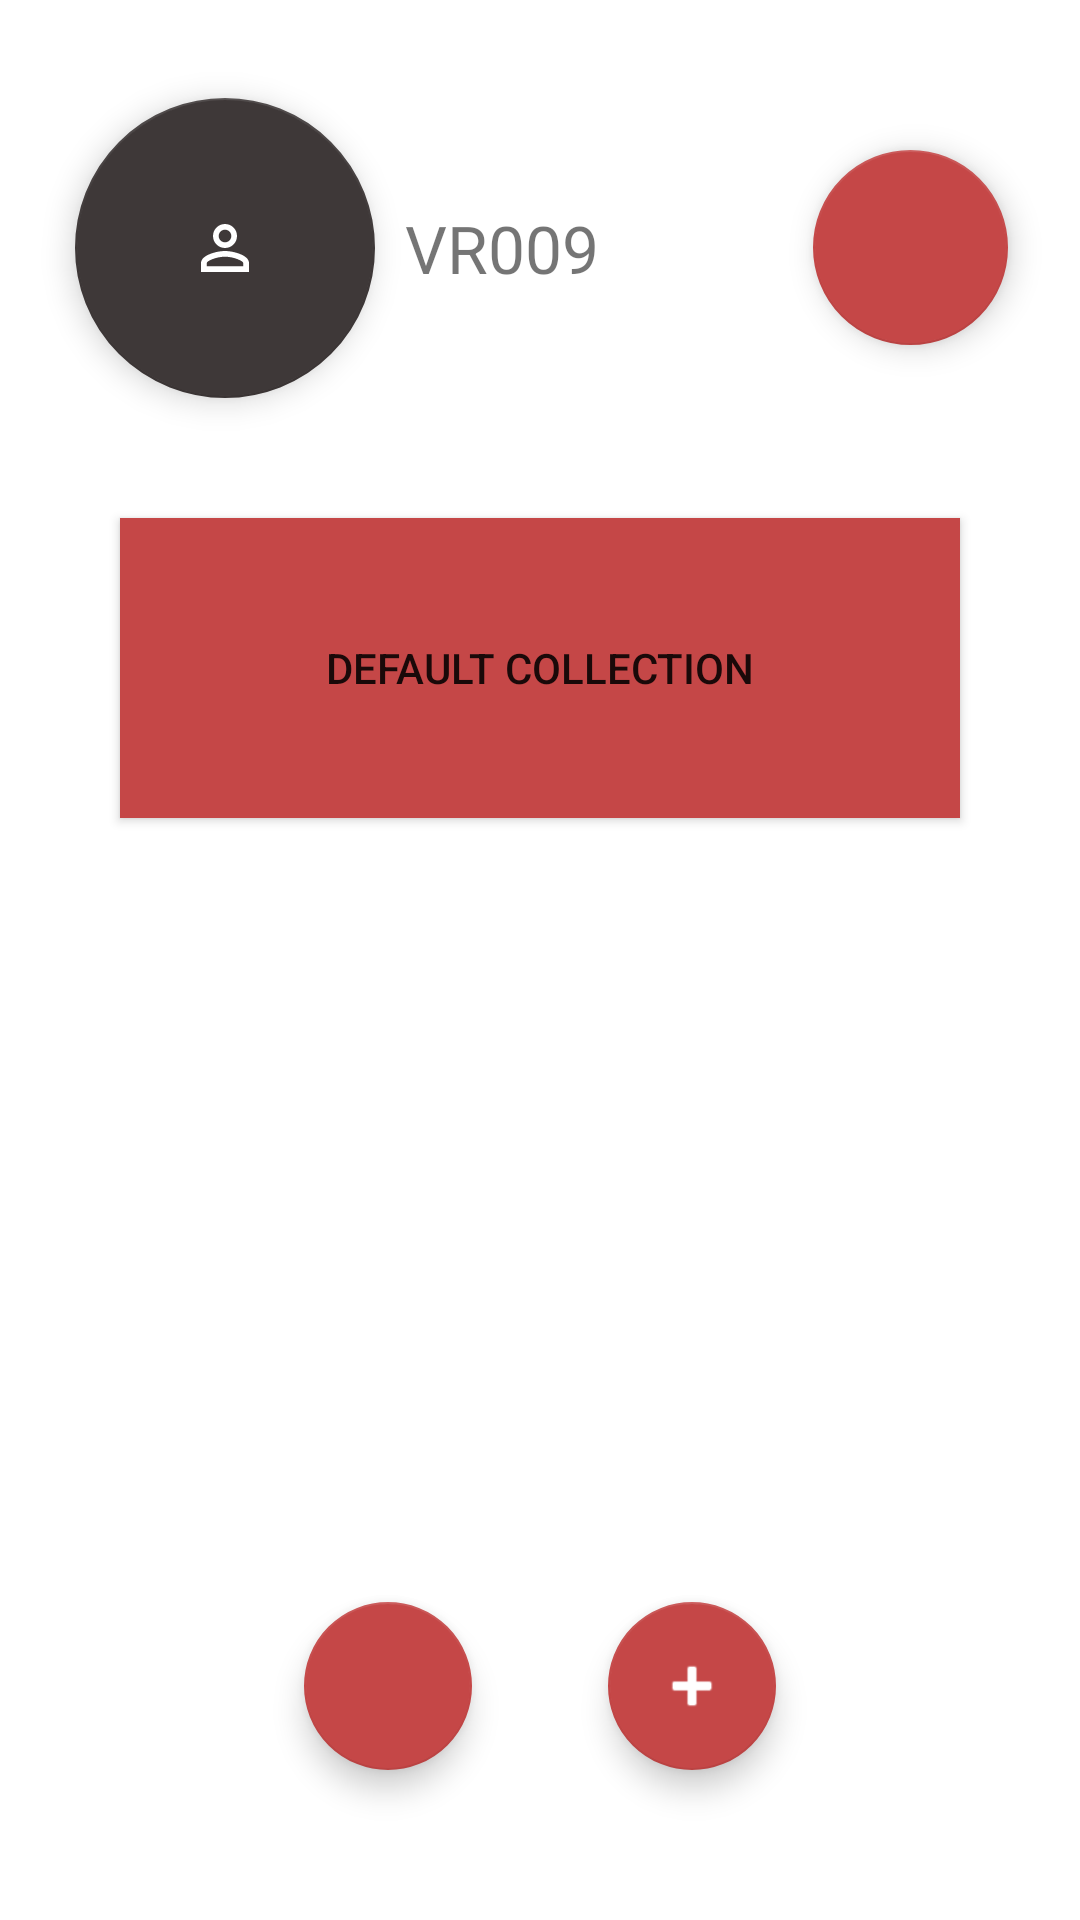

Android layout source for this screen:
<!-- AndroidManifest.xml: application theme Theme.APicture -->
<!-- res/layout/activity_cab.xml -->
<?xml version="1.0" encoding="utf-8"?>
<androidx.constraintlayout.widget.ConstraintLayout xmlns:android="http://schemas.android.com/apk/res/android"
    xmlns:app="http://schemas.android.com/apk/res-auto"
    xmlns:tools="http://schemas.android.com/tools"
    android:layout_width="match_parent"
    android:layout_height="match_parent">

    <com.google.android.material.floatingactionbutton.FloatingActionButton
        android:id="@+id/activity_uc__btn_1"
        android:layout_width="wrap_content"
        android:layout_height="wrap_content"
        app:layout_constraintBottom_toBottomOf="parent"
        app:layout_constraintEnd_toEndOf="@+id/activity_uc__btn_3"
        app:layout_constraintStart_toStartOf="parent"
        android:layout_margin="50dp"
        app:srcCompat="@drawable/ic_list"
        app:backgroundTint="@color/apicture"
        android:onClick="onClickHome"
        />

    <com.google.android.material.floatingactionbutton.FloatingActionButton
        android:id="@+id/activity_uc__btn_3"
        android:layout_width="wrap_content"
        android:layout_height="wrap_content"
        app:layout_constraintBottom_toBottomOf="parent"
        app:layout_constraintEnd_toEndOf="parent"
        app:layout_constraintStart_toStartOf="@+id/activity_uc__btn_1"
        android:layout_margin="50dp"
        app:backgroundTint="@color/apicture"
        app:srcCompat="@android:drawable/ic_input_add"
        android:onClick="onClickCollections"
        />

    <com.google.android.material.floatingactionbutton.FloatingActionButton
        android:id="@+id/fab_options"
        android:layout_width="wrap_content"
        android:layout_height="wrap_content"
        android:layout_marginTop="50dp"
        android:layout_marginEnd="24dp"
        android:backgroundTint="@color/apicture"
        android:clickable="true"
        android:focusable="true"
        android:tint="@android:color/white"
        app:fabCustomSize="65dp"
        app:layout_constraintEnd_toEndOf="parent"
        app:layout_constraintTop_toTopOf="parent"
        app:maxImageSize="35dp"
        app:srcCompat="@drawable/ic_baseline_settings_24"
        tools:ignore="MissingConstraints,VectorDrawableCompat" />

    <com.google.android.material.floatingactionbutton.FloatingActionButton
        android:id="@+id/activity_uc__btn_0"
        android:layout_width="wrap_content"
        android:layout_height="wrap_content"
        app:fabCustomSize="100dp"
        app:layout_constraintTop_toTopOf="@+id/fab_options"
        app:layout_constraintBottom_toBottomOf="@+id/fab_options"
        app:layout_constraintStart_toStartOf="parent"

        android:layout_margin="25dp"
        app:srcCompat="@drawable/ic_person"
        app:backgroundTint="#3E3838"
        />

    <androidx.appcompat.widget.AppCompatTextView
        android:id="@+id/activity_uc__tv"
        android:layout_width="wrap_content"
        android:layout_height="wrap_content"
        android:text="VR009"
        android:textSize="22dp"
        app:layout_constraintStart_toEndOf="@+id/activity_uc__btn_0"
        app:layout_constraintBottom_toBottomOf="@+id/activity_uc__btn_0"
        app:layout_constraintTop_toTopOf="@+id/activity_uc__btn_0"
        android:layout_marginLeft="10dp"
        />

    <androidx.recyclerview.widget.RecyclerView
        android:id="@+id/activity_uc__rv_1"
        android:layout_width="0dp"
        android:layout_height="0dp"
        app:layout_constraintBottom_toBottomOf="parent"
        app:layout_constraintEnd_toEndOf="parent"
        app:layout_constraintHorizontal_bias="0.0"
        app:layout_constraintStart_toStartOf="parent"
        app:layout_constraintTop_toTopOf="parent"
        app:layout_constraintVertical_bias="0.0" />

    <Button
        android:text="@string/default_collection"
        android:id="@+id/activity_uc__el_1"
        android:layout_width="wrap_content"
        android:layout_height="wrap_content"
        android:background="@color/apicture"
        android:minHeight="100dp"
        android:minWidth="280dp"
        app:layout_constraintStart_toStartOf="parent"
        app:layout_constraintEnd_toEndOf="parent"
        app:layout_constraintTop_toBottomOf="@+id/activity_uc__btn_0"
        android:layout_marginTop="40dp"
        android:onClick="collectionOpen"
        />

</androidx.constraintlayout.widget.ConstraintLayout>
<!-- resources referenced by this layout -->
<resources>
  <color name="apicture">#C54747</color>
  <!-- drawable ic_person (drawable) -->
  <vector
      android:height="24dp"
      android:viewportHeight="24.0"
      android:viewportWidth="24.0"
      android:width="24dp"
      xmlns:android="http://schemas.android.com/apk/res/android">
      <path
          android:fillColor="#FF000000"
          android:pathData="M12,5.9c1.16,0 2.1,0.94 2.1,2.1s-0.94,2.1 -2.1,2.1S9.9,9.16 9.9,8s0.94,-2.1 2.1,-2.1m0,9c2.97,0 6.1,1.46 6.1,2.1v1.1L5.9,18.1L5.9,17c0,-0.64 3.13,-2.1 6.1,-2.1M12,4C9.79,4 8,5.79 8,8s1.79,4 4,4 4,-1.79 4,-4 -1.79,-4 -4,-4zM12,13c-2.67,0 -8,1.34 -8,4v3h16v-3c0,-2.66 -5.33,-4 -8,-4z"/>
  </vector>
  <string name="default_collection">Default Collection</string>
  <style name="Theme.APicture" parent="Theme.MaterialComponents.DayNight.DarkActionBar">
          
          <item name="colorPrimary">@color/apicture</item>
          <item name="colorPrimaryVariant">#E6343A</item>
          <item name="colorOnPrimary">@color/white</item>
          
          <item name="colorSecondary">@color/apicture</item>
          <item name="colorSecondaryVariant">@color/apicture</item>
          <item name="colorOnSecondary">@color/white</item>
          <item name="alertDialogTheme">@style/AlertDialogTheme</item>
          
          <item name="android:statusBarColor" tools:targetApi="l">?attr/colorPrimaryVariant</item>
          
      </style>
  <color name="white">#FFFFFFFF</color>
  <style name="AlertDialogTheme" parent="ThemeOverlay.MaterialComponents.Dialog.Alert">
          <item name="buttonBarNegativeButtonStyle">@style/NegativeButtonStyle</item>
          <item name="buttonBarPositiveButtonStyle">@style/PositiveButtonStyle</item>
      </style>
  <style name="NegativeButtonStyle" parent="Widget.MaterialComponents.Button.TextButton.Dialog">
          <item name="android:textColor">@color/apicture</item>
      </style>
  <style name="PositiveButtonStyle" parent="Widget.MaterialComponents.Button.TextButton.Dialog">
          <item name="android:textColor">@color/apicture</item>
      </style>
</resources>
